Run: headless pygame with SDL's dummy video driver; simulated clock (each Clock.tick advances the game by its frame time, no real sleeping); random seed 0; keys injected as events and as key.get_pressed() state; no mouse input; restart key RETURN tapped at the start of phases 3 and 4.
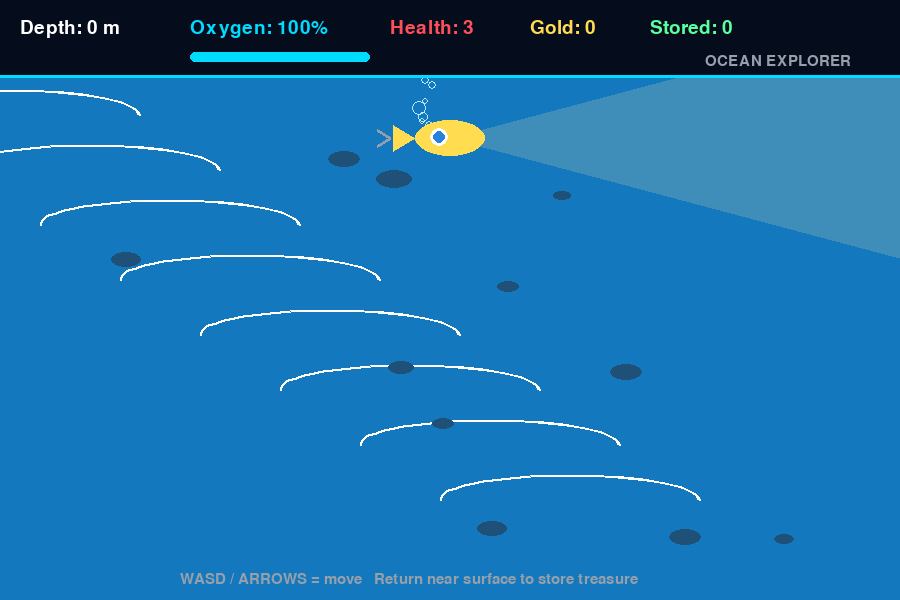
Frame 1 of 4 · flips 1–60 · no input
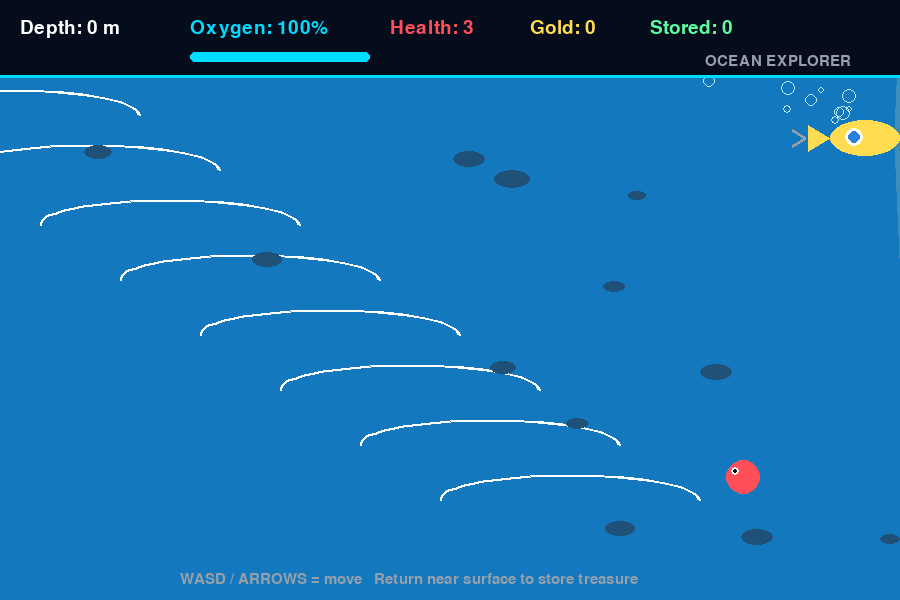
Frame 2 of 4 · flips 61–180 · tapped SPACE, RETURN · held RIGHT (→), D
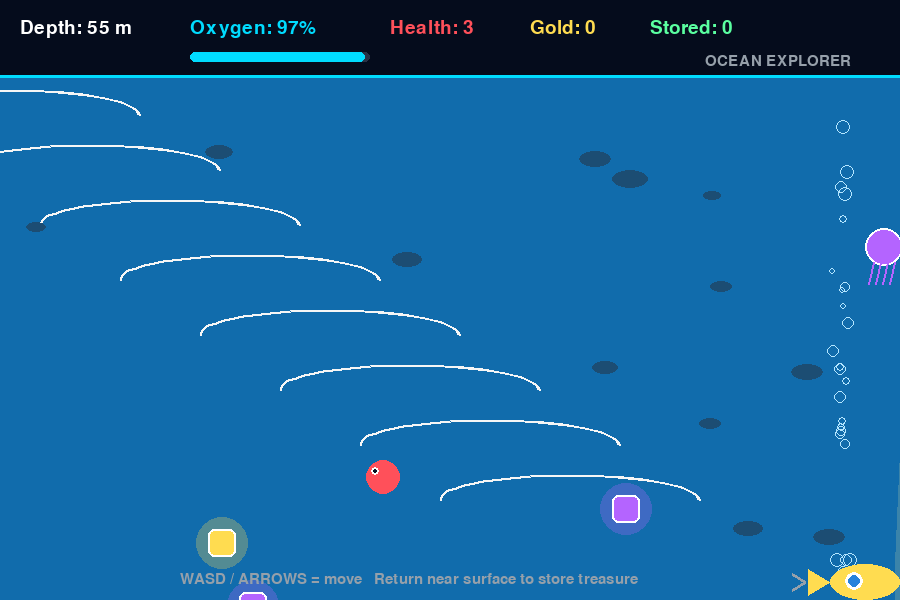
Frame 3 of 4 · flips 181–300 · tapped RETURN · held DOWN (↓), S
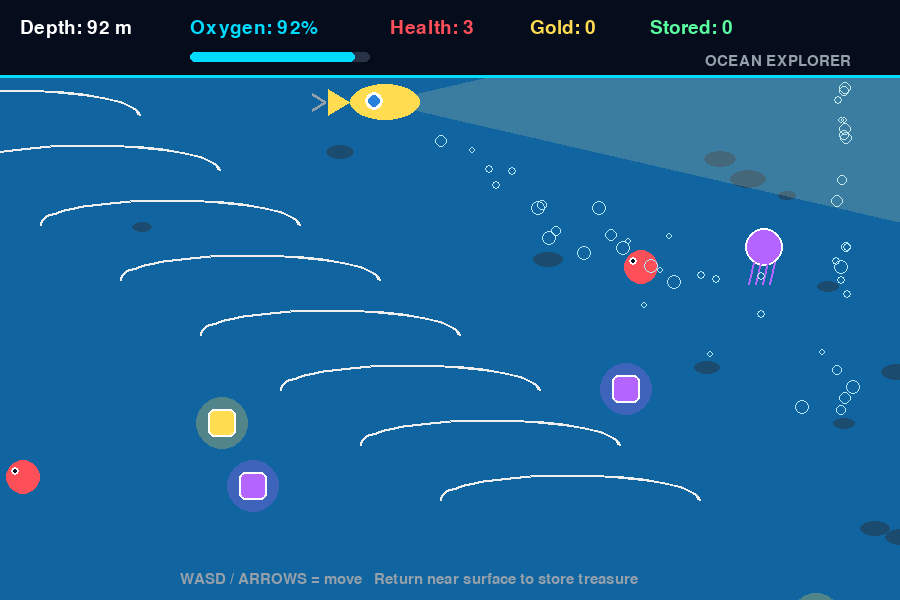
Frame 4 of 4 · flips 301–420 · tapped RETURN · held LEFT (←), A, UP (↑), W

The pygame program that drew these frames:

import pygame
import random
import math

pygame.init()

# Window
WIDTH, HEIGHT = 900, 600
screen = pygame.display.set_mode((WIDTH, HEIGHT))
pygame.display.set_caption("Ocean Explorer")

clock = pygame.time.Clock()

# Fonts
font = pygame.font.SysFont("Arial", 28)
big_font = pygame.font.SysFont("Arial", 56)
small_font = pygame.font.SysFont("Arial", 22)

# Colors
WHITE = (255, 255, 255)
CYAN = (0, 220, 255)
BLUE = (40, 130, 220)
DARK_BLUE = (5, 15, 35)
YELLOW = (255, 220, 80)
RED = (255, 80, 90)
PURPLE = (180, 100, 255)
GREEN = (90, 255, 160)
GRAY = (150, 160, 170)

# Submarine
submarine = pygame.Rect(WIDTH // 2 - 35, 120, 70, 36)
sub_speed = 4
slow_timer = 0

# Game values
depth = 0
oxygen = 100
max_oxygen = 100
health = 3
gold = 0
stored_gold = 0
level = 1

game_over = False
message = ""
message_timer = 0
running = True

# Objects
treasures = []
enemies = []
bubbles = []
particles = []
background_fish = []

spawn_timer = 0
enemy_timer = 0


def reset_game():
    global depth, oxygen, health, gold, stored_gold, level
    global game_over, message, message_timer
    global treasures, enemies, bubbles, particles, background_fish
    global spawn_timer, enemy_timer, slow_timer

    submarine.centerx = WIDTH // 2
    submarine.y = 120

    depth = 0
    oxygen = max_oxygen
    health = 3
    gold = 0
    stored_gold = 0
    level = 1

    game_over = False
    message = ""
    message_timer = 0
    slow_timer = 0

    treasures = []
    enemies = []
    bubbles = []
    particles = []
    background_fish = []

    spawn_timer = 0
    enemy_timer = 0

    for _ in range(12):
        background_fish.append({
            "x": random.randint(0, WIDTH),
            "y": random.randint(120, HEIGHT - 40),
            "speed": random.uniform(0.4, 1.2),
            "size": random.randint(8, 18)
        })


def create_particles(x, y, color):
    for _ in range(18):
        particles.append({
            "x": x,
            "y": y,
            "vx": random.uniform(-3, 3),
            "vy": random.uniform(-3, 3),
            "life": random.randint(18, 35),
            "color": color
        })


def create_bubble():
    bubbles.append({
        "x": submarine.x + random.randint(5, 20),
        "y": submarine.centery + random.randint(-8, 8),
        "size": random.randint(3, 7),
        "speed": random.uniform(1, 2.5)
    })


def spawn_treasure():
    treasure_type = random.choices(
        ["chest", "pearl", "relic", "artifact", "oxygen"],
        weights=[45, 25, 15, 8, 7],
        k=1
    )[0]

    values = {
        "chest": 10,
        "pearl": 20,
        "relic": 50,
        "artifact": 100,
        "oxygen": 0
    }

    colors = {
        "chest": YELLOW,
        "pearl": WHITE,
        "relic": PURPLE,
        "artifact": GREEN,
        "oxygen": CYAN
    }

    treasures.append({
        "rect": pygame.Rect(
            random.randint(40, WIDTH - 60),
            HEIGHT + random.randint(20, 180),
            28,
            28
        ),
        "type": treasure_type,
        "value": values[treasure_type],
        "color": colors[treasure_type]
    })


def spawn_enemy():
    enemy_type = random.choice(["piranha", "jellyfish"])

    if enemy_type == "piranha":
        speed = random.uniform(2.0, 3.2) + depth / 600
        color = RED
        size = 34
    else:
        speed = random.uniform(1.0, 1.8) + depth / 900
        color = PURPLE
        size = 38

    side = random.choice(["left", "right"])

    if side == "left":
        x = -60
        direction = 1
    else:
        x = WIDTH + 60
        direction = -1

    enemies.append({
        "rect": pygame.Rect(x, random.randint(120, HEIGHT - 60), size, size),
        "type": enemy_type,
        "speed": speed,
        "direction": direction,
        "color": color
    })


def draw_background():
    depth_factor = min(1, depth / 800)

    r = int(20 * (1 - depth_factor) + 3 * depth_factor)
    g = int(120 * (1 - depth_factor) + 10 * depth_factor)
    b = int(190 * (1 - depth_factor) + 35 * depth_factor)

    screen.fill((r, g, b))

    # Light waves
    for i in range(8):
        y = 90 + i * 55
        pygame.draw.arc(
            screen,
            (255, 255, 255, max(20, 80 - int(depth_factor * 70))),
            (i * 80 - 120, y, 260, 50),
            0,
            math.pi,
            2
        )

    # Background fish
    for fish in background_fish:
        fish["x"] += fish["speed"]

        if fish["x"] > WIDTH + 30:
            fish["x"] = -30
            fish["y"] = random.randint(120, HEIGHT - 40)

        pygame.draw.ellipse(
            screen,
            (30, 80, 120),
            (fish["x"], fish["y"], fish["size"] * 2, fish["size"])
        )

    # Darkness overlay for deeper water
    darkness = pygame.Surface((WIDTH, HEIGHT), pygame.SRCALPHA)
    darkness.fill((0, 0, 0, int(depth_factor * 140)))
    screen.blit(darkness, (0, 0))


def draw_submarine():
    # Light cone
    light = pygame.Surface((WIDTH, HEIGHT), pygame.SRCALPHA)
    pygame.draw.polygon(
        light,
        (255, 240, 160, 45),
        [
            (submarine.right - 5, submarine.centery - 8),
            (WIDTH, submarine.centery - 120),
            (WIDTH, submarine.centery + 120),
            (submarine.right - 5, submarine.centery + 8)
        ]
    )
    screen.blit(light, (0, 0))

    # Body
    pygame.draw.ellipse(screen, YELLOW, submarine)
    pygame.draw.ellipse(screen, WHITE, (submarine.x + 15, submarine.y + 8, 18, 18))
    pygame.draw.circle(screen, BLUE, (submarine.x + 24, submarine.y + 17), 6)

    # Tail
    pygame.draw.polygon(
        screen,
        YELLOW,
        [
            (submarine.x, submarine.centery),
            (submarine.x - 22, submarine.y + 5),
            (submarine.x - 22, submarine.bottom - 5)
        ]
    )

    # Propeller
    pygame.draw.line(screen, GRAY, (submarine.x - 25, submarine.centery), (submarine.x - 38, submarine.centery - 8), 3)
    pygame.draw.line(screen, GRAY, (submarine.x - 25, submarine.centery), (submarine.x - 38, submarine.centery + 8), 3)


def draw_treasure(treasure):
    rect = treasure["rect"]
    color = treasure["color"]

    glow = pygame.Surface((60, 60), pygame.SRCALPHA)
    pygame.draw.circle(glow, (*color, 70), (30, 30), 26)
    screen.blit(glow, (rect.centerx - 30, rect.centery - 30))

    if treasure["type"] == "oxygen":
        pygame.draw.circle(screen, CYAN, rect.center, 14)
        pygame.draw.circle(screen, WHITE, rect.center, 14, 2)
        text = small_font.render("O2", True, DARK_BLUE)
        screen.blit(text, (rect.x + 3, rect.y + 3))
    else:
        pygame.draw.rect(screen, color, rect, border_radius=6)
        pygame.draw.rect(screen, WHITE, rect, 2, border_radius=6)


def draw_enemy(enemy):
    rect = enemy["rect"]

    if enemy["type"] == "piranha":
        pygame.draw.ellipse(screen, RED, rect)
        pygame.draw.polygon(
            screen,
            RED,
            [
                (rect.x, rect.centery),
                (rect.x - 15 * enemy["direction"], rect.y + 5),
                (rect.x - 15 * enemy["direction"], rect.bottom - 5)
            ]
        )
        pygame.draw.circle(screen, WHITE, (rect.centerx + 8 * enemy["direction"], rect.y + 11), 4)
        pygame.draw.circle(screen, DARK_BLUE, (rect.centerx + 8 * enemy["direction"], rect.y + 11), 2)

    else:
        pygame.draw.circle(screen, PURPLE, rect.center, rect.width // 2)
        pygame.draw.circle(screen, WHITE, rect.center, rect.width // 2, 2)

        for i in range(4):
            x = rect.x + 8 + i * 7
            pygame.draw.line(screen, PURPLE, (x, rect.bottom - 4), (x - 5, rect.bottom + 18), 2)


def update_objects():
    global oxygen, gold, stored_gold, health, depth
    global game_over, message, message_timer, slow_timer, level

    # Depth logic
    if submarine.y > 140:
        depth += 0.25 + submarine.y / 1600
    else:
        depth = max(0, depth - 0.8)

    level = max(1, int(depth // 150) + 1)

    # Oxygen
    if depth > 20:
        oxygen -= 0.04 + depth / 25000
    else:
        oxygen = min(max_oxygen, oxygen + 0.35)

    if oxygen <= 0:
        oxygen = 0
        game_over = True

    # Surface deposit
    if depth <= 3 and gold > 0:
        stored_gold += gold
        message = f"Treasure stored: +{gold} gold"
        message_timer = 120
        gold = 0

    # Move treasures upward relative to diving
    for treasure in treasures[:]:
        treasure["rect"].y -= 1 + depth / 500

        if treasure["rect"].bottom < 80:
            treasures.remove(treasure)

        if submarine.colliderect(treasure["rect"]):
            if treasure["type"] == "oxygen":
                oxygen = min(max_oxygen, oxygen + 30)
                message = "Oxygen restored!"
                create_particles(treasure["rect"].centerx, treasure["rect"].centery, CYAN)
            else:
                gold += treasure["value"]
                message = f"+{treasure['value']} gold"
                create_particles(treasure["rect"].centerx, treasure["rect"].centery, treasure["color"])

            message_timer = 90
            treasures.remove(treasure)

    # Move enemies
    for enemy in enemies[:]:
        enemy["rect"].x += enemy["speed"] * enemy["direction"]

        if enemy["rect"].right < -80 or enemy["rect"].left > WIDTH + 80:
            enemies.remove(enemy)

        if submarine.colliderect(enemy["rect"]):
            enemies.remove(enemy)

            if enemy["type"] == "jellyfish":
                slow_timer = 120
                message = "Jellyfish shock! Slowed down."
            else:
                health -= 1
                message = "-1 health"

            message_timer = 100
            create_particles(submarine.centerx, submarine.centery, RED)

            if health <= 0:
                game_over = True


def update_particles():
    for particle in particles[:]:
        particle["x"] += particle["vx"]
        particle["y"] += particle["vy"]
        particle["life"] -= 1

        if particle["life"] <= 0:
            particles.remove(particle)


def draw_particles():
    for particle in particles:
        pygame.draw.circle(
            screen,
            particle["color"],
            (int(particle["x"]), int(particle["y"])),
            3
        )


def update_bubbles():
    for bubble in bubbles[:]:
        bubble["y"] -= bubble["speed"]
        bubble["x"] += random.uniform(-0.4, 0.4)

        if bubble["y"] < 80:
            bubbles.remove(bubble)


def draw_bubbles():
    for bubble in bubbles:
        pygame.draw.circle(
            screen,
            (180, 230, 255),
            (int(bubble["x"]), int(bubble["y"])),
            bubble["size"],
            1
        )


def draw_ui():
    pygame.draw.rect(screen, (5, 12, 28), (0, 0, WIDTH, 76))
    pygame.draw.line(screen, CYAN, (0, 76), (WIDTH, 76), 3)

    screen.blit(font.render(f"Depth: {int(depth)} m", True, WHITE), (20, 18))
    screen.blit(font.render(f"Oxygen: {int(oxygen)}%", True, CYAN), (190, 18))
    screen.blit(font.render(f"Health: {health}", True, RED), (390, 18))
    screen.blit(font.render(f"Gold: {gold}", True, YELLOW), (530, 18))
    screen.blit(font.render(f"Stored: {stored_gold}", True, GREEN), (650, 18))

    oxygen_bar_w = 180
    pygame.draw.rect(screen, (40, 50, 70), (190, 52, oxygen_bar_w, 10), border_radius=5)
    pygame.draw.rect(screen, CYAN, (190, 52, int(oxygen_bar_w * (oxygen / max_oxygen)), 10), border_radius=5)

    title = small_font.render("OCEAN EXPLORER", True, GRAY)
    screen.blit(title, (WIDTH - 195, 54))


reset_game()

while running:
    clock.tick(60)

    draw_background()

    for event in pygame.event.get():
        if event.type == pygame.QUIT:
            running = False

        if event.type == pygame.KEYDOWN:
            if game_over and event.key == pygame.K_RETURN:
                reset_game()

    keys = pygame.key.get_pressed()

    if not game_over:
        speed = sub_speed

        if slow_timer > 0:
            speed *= 0.45
            slow_timer -= 1

        if keys[pygame.K_a] or keys[pygame.K_LEFT]:
            submarine.x -= speed
        if keys[pygame.K_d] or keys[pygame.K_RIGHT]:
            submarine.x += speed
        if keys[pygame.K_w] or keys[pygame.K_UP]:
            submarine.y -= speed
        if keys[pygame.K_s] or keys[pygame.K_DOWN]:
            submarine.y += speed

        submarine.clamp_ip(pygame.Rect(0, 76, WIDTH, HEIGHT - 76))

        spawn_timer += 1
        enemy_timer += 1

        if spawn_timer > max(30, 80 - level * 5):
            spawn_treasure()
            spawn_timer = 0

        if enemy_timer > max(35, 110 - level * 8):
            spawn_enemy()
            enemy_timer = 0

        if random.random() < 0.25:
            create_bubble()

        update_objects()

    update_bubbles()
    update_particles()

    for treasure in treasures:
        draw_treasure(treasure)

    for enemy in enemies:
        draw_enemy(enemy)

    draw_bubbles()
    draw_submarine()
    draw_particles()
    draw_ui()

    controls = small_font.render(
        "WASD / ARROWS = move   Return near surface to store treasure",
        True,
        GRAY
    )
    screen.blit(controls, (WIDTH // 2 - 270, HEIGHT - 28))

    if message_timer > 0:
        msg = font.render(message, True, WHITE)
        screen.blit(msg, (WIDTH // 2 - msg.get_width() // 2, 95))
        message_timer -= 1

    if game_over:
        overlay = pygame.Surface((WIDTH, HEIGHT))
        overlay.set_alpha(205)
        overlay.fill(DARK_BLUE)
        screen.blit(overlay, (0, 0))

        title = big_font.render("MISSION FAILED", True, WHITE)
        final_gold = font.render(f"Stored Gold: {stored_gold}", True, YELLOW)
        max_depth = font.render(f"Final Depth: {int(depth)} m", True, CYAN)
        restart = font.render("Press ENTER to restart", True, WHITE)

        screen.blit(title, (WIDTH // 2 - 210, HEIGHT // 2 - 95))
        screen.blit(final_gold, (WIDTH // 2 - 110, HEIGHT // 2 - 25))
        screen.blit(max_depth, (WIDTH // 2 - 110, HEIGHT // 2 + 15))
        screen.blit(restart, (WIDTH // 2 - 165, HEIGHT // 2 + 70))

    pygame.display.update()

pygame.quit()
